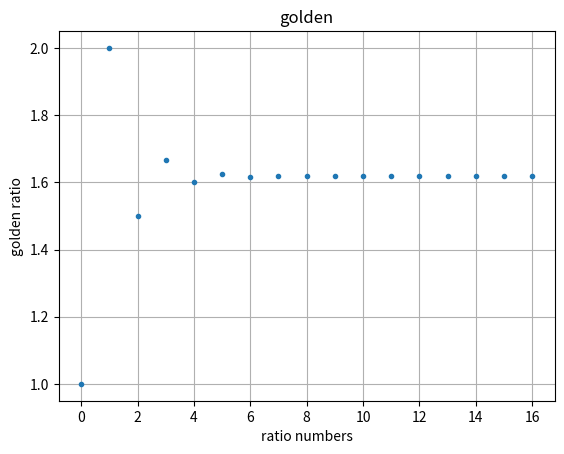

The matplotlib source for this figure:
#!/usr/bin/env python3
# -*- coding: utf-8 -*-
"""
Created on Mon Jul  3 17:52:21 2023

@author: sethguzman
"""

import numpy as np
import matplotlib.pyplot as plt

#define a function that computes the n+1 

def aliens(F, n):
    
    """
    Parameters
    ----------
    F : float array
        F(n) is the fibonochi number
    N : integer
        index into F
    
    Returns
    -------
    F(n+1), othe [n+1] st fibonnaci number
    
    """
    print(F[n-1], F[n-2])
    F[n] = F[n-1] + F[n-2]
    return F[n]


def aliens2(F, n):
    
    
    
    
    if len(F) < 2:
        print('F is not long enonugh')
        return(0)
     
        F.append(F[n-1]+F[n-2])
        return F[n]
    
    
if __name__ == "__main__":
    
        
        # first use an array
        
        
        F = np.zeros(100)
        F[0] = 0
        F[1] = 1
        
        for n in range (2, 19):
            F[n] = aliens(F, n)
            
            
        d =  []
        for n in range (2, 19):
            d.append(F[n]/F[n-1])
            
        
                
        plt.plot(d, '.') 
        plt.title('golden')
        plt.xlabel('ratio numbers')
        plt.ylabel('golden ratio')
        plt.grid()
                
                
                
                
                
                